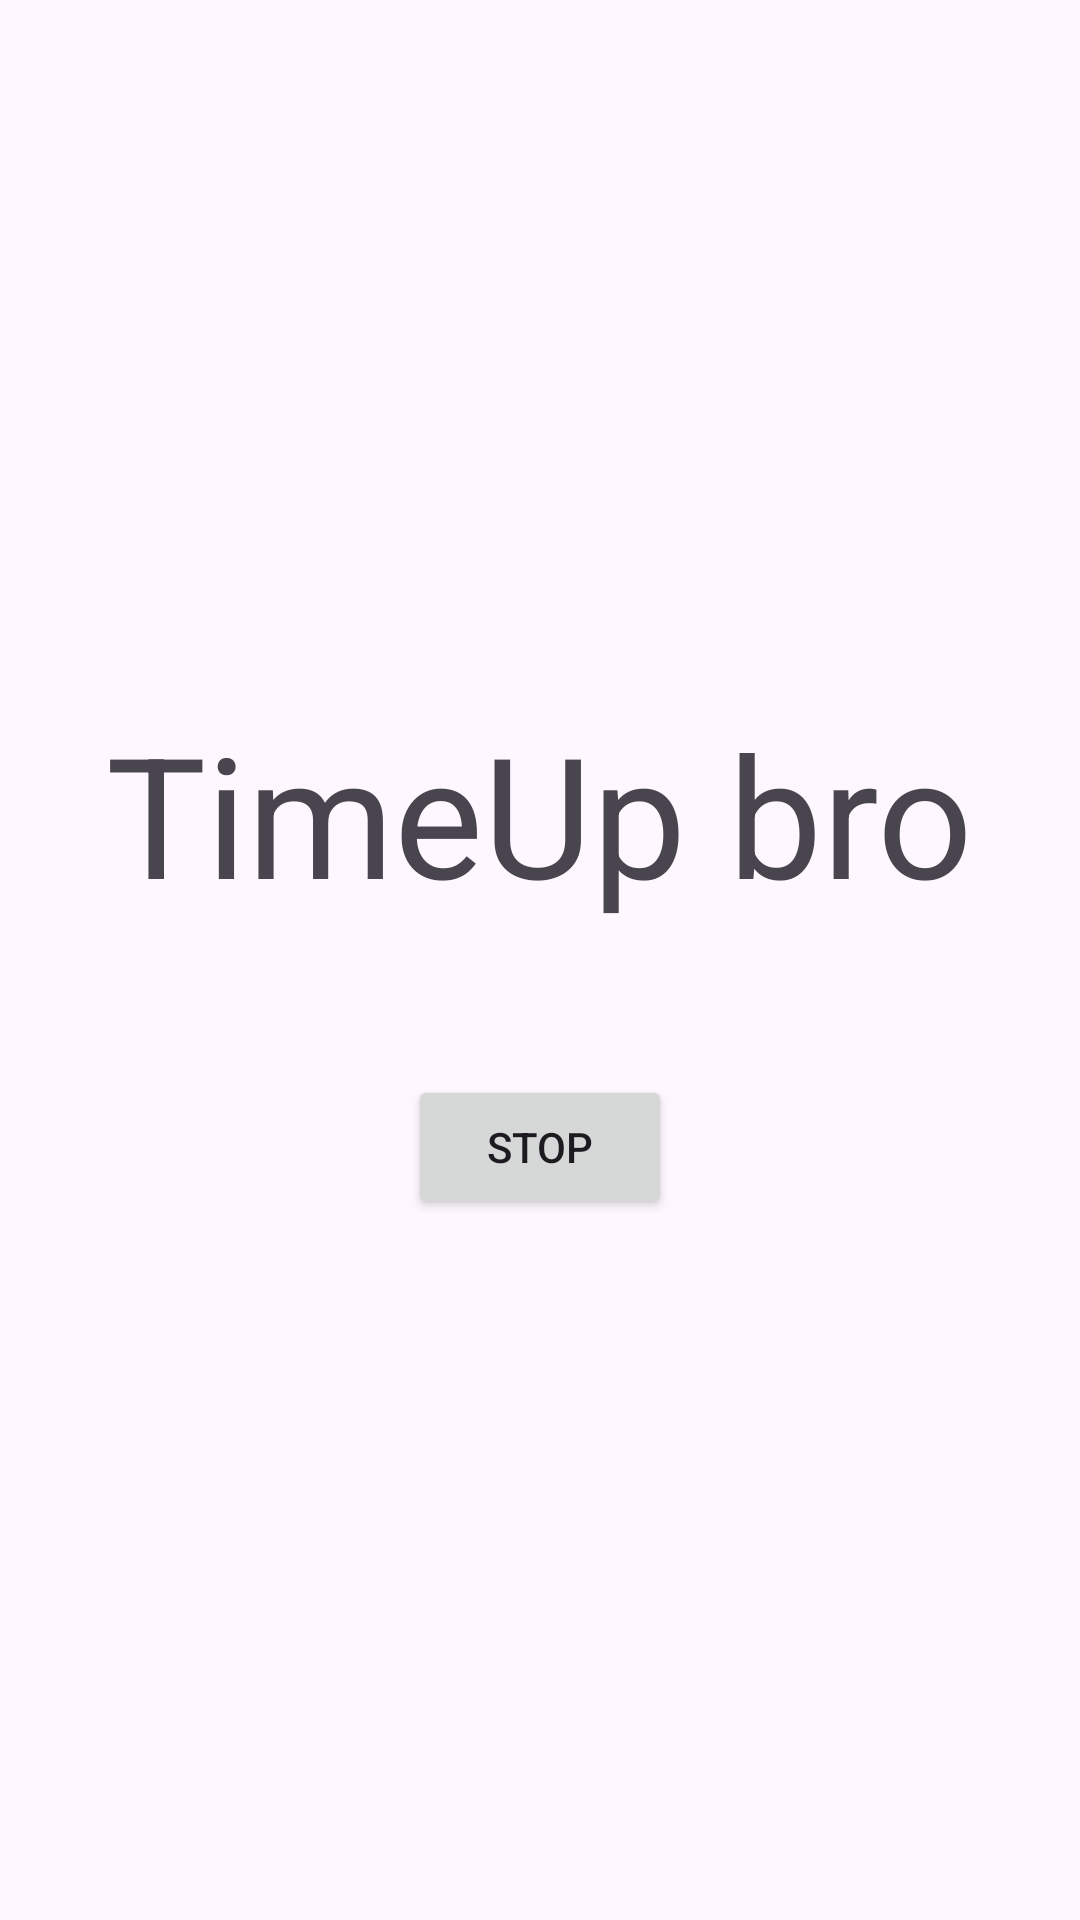

Here is an Android app screen rendered from its layout file. Give the layout XML and the strings, colors and styles it references.
<!-- AndroidManifest.xml: application theme Theme.GCMS -->
<!-- res/layout/activity_time_up.xml -->
<?xml version="1.0" encoding="utf-8"?>
<LinearLayout xmlns:android="http://schemas.android.com/apk/res/android"
    xmlns:app="http://schemas.android.com/apk/res-auto"
    xmlns:tools="http://schemas.android.com/tools"
    android:layout_width="match_parent"
    android:layout_height="match_parent"
    android:gravity="center"
    tools:context=".TimeUpActivity"
    android:orientation="vertical">

    <TextView
        android:id="@+id/name"
        android:layout_width="wrap_content"
        android:layout_height="wrap_content"
        android:layout_gravity="center"
        android:text="TimeUp bro"
       android:textSize="56sp"/>

    <Space
        android:layout_width="match_parent"
        android:layout_height="50dp"/>

    <Button
        android:id="@+id/stop_alarm"
        android:layout_width="wrap_content"
        android:layout_height="wrap_content"
        android:layout_gravity="center"
        android:text="Stop"
        android:textAlignment="center"

       />

</LinearLayout>
<!-- resources referenced by this layout -->
<resources>
  <style name="Theme.GCMS" parent="Base.Theme.GCMS" />
  <style name="Base.Theme.GCMS" parent="Theme.Material3.DayNight.NoActionBar">
          
          
      </style>
</resources>
